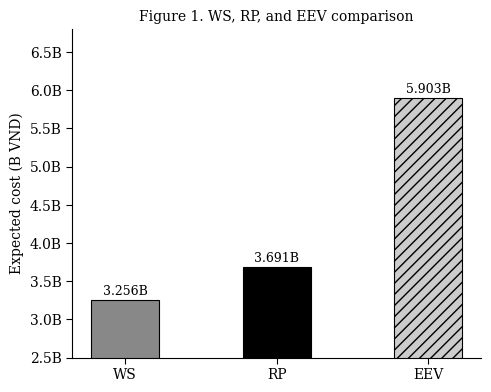
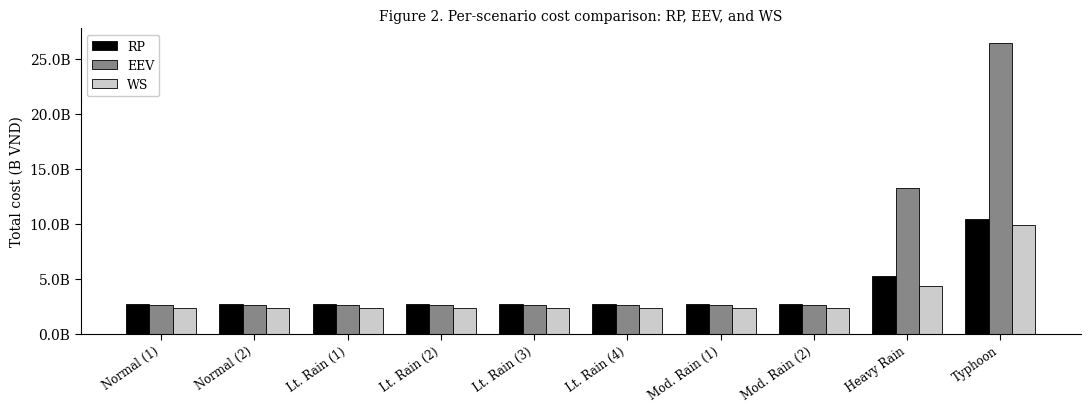
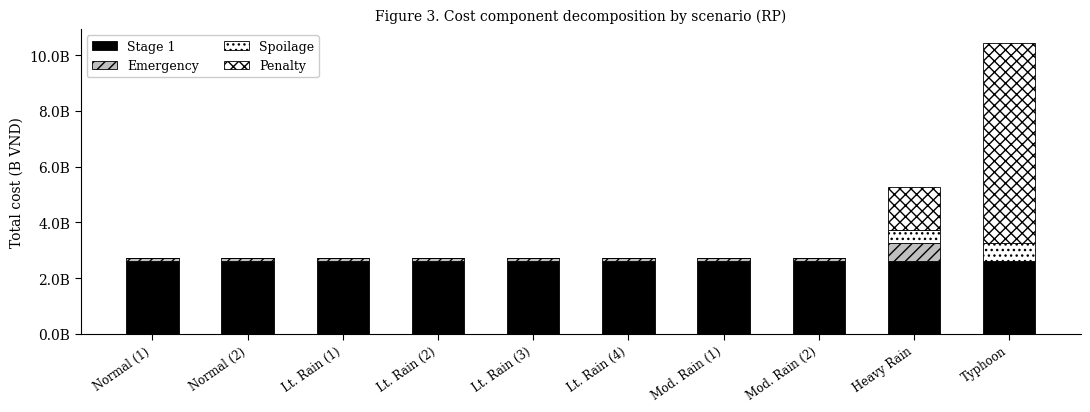
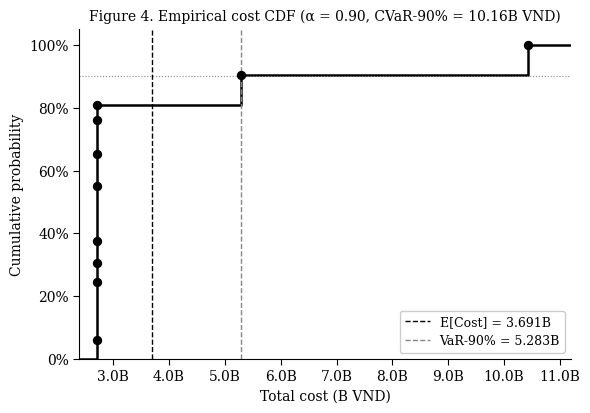
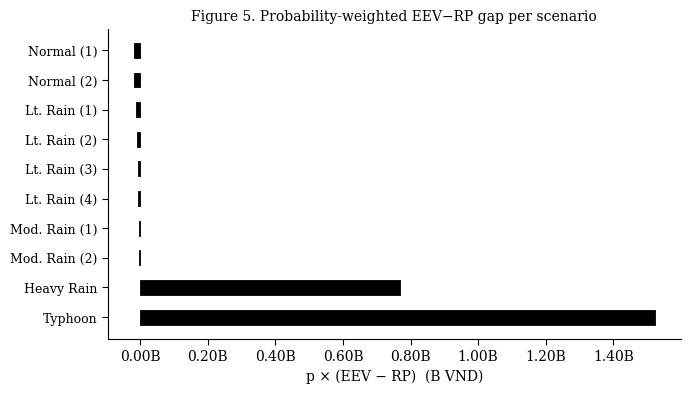
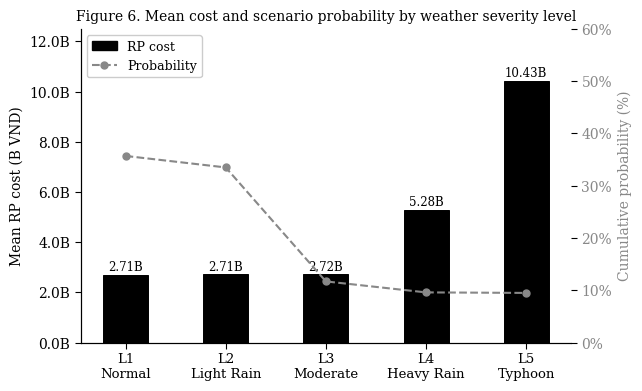
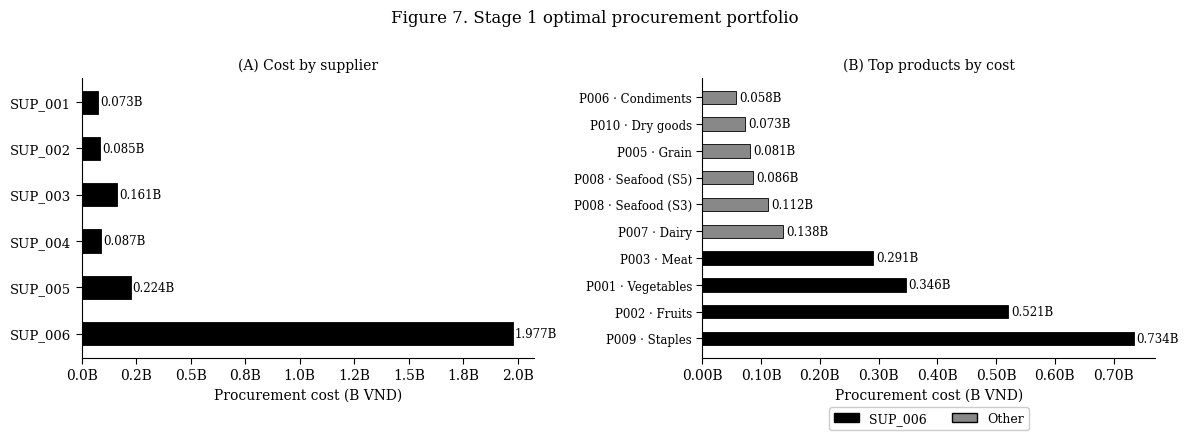

Generate these figures, in order, with matplotlib:
"""
model_result_visualization.py
─────────────────────────
Generates all 7 publication-quality figures for the
Two-Stage Stochastic MILP paper — Da Nang Fresh Food Supply Chain.

Usage:
    python model_result_visualization.py

Output: ./figures/fig1_vss_evpi.png  …  fig7_procurement.png

Requirements: matplotlib, numpy
    pip install matplotlib numpy
"""

import matplotlib.pyplot as plt
import matplotlib.ticker as mticker
import matplotlib.patches as mpatches
from matplotlib.lines import Line2D
import numpy as np
from collections import defaultdict
import os

OUT = "./figures"
os.makedirs(OUT, exist_ok=True)

# ── Global style ───────────────────────────────────────────────────────────
plt.rcParams.update({
    "font.family":        "serif",
    "font.size":          10,
    "axes.titlesize":     10,
    "axes.titleweight":   "normal",
    "axes.labelsize":     10,
    "axes.spines.top":    False,
    "axes.spines.right":  False,
    "axes.grid":          False,
    "xtick.direction":    "out",
    "ytick.direction":    "out",
    "xtick.major.size":   4,
    "ytick.major.size":   4,
    "legend.frameon":     True,
    "legend.framealpha":  1.0,
    "legend.edgecolor":   "0.8",
    "legend.fontsize":    9,
    "figure.dpi":         180,
    "savefig.dpi":        180,
    "savefig.bbox":       "tight",
    "savefig.facecolor":  "white",
})

BLACK = "#000000"
GRAY  = "#888888"
LGRAY = "#cccccc"

def bfmt(ax, axis="y"):
    f = mticker.FuncFormatter(lambda x, _: f"{x:.1f}B")
    if axis == "y": ax.yaxis.set_major_formatter(f)
    else:           ax.xaxis.set_major_formatter(f)

# ── Data ───────────────────────────────────────────────────────────────────
KPI = dict(RP=3.691, EEV=5.903, WS=3.256,
           VaR90=5.283, CVaR90=10.160)

SCEN = [
    # name,           sl, prob,  rp,     eev,    ws,    stage1, emerg, spoil, pen
    ("Normal (1)",    1, 0.183, 2.711, 2.609, 2.345, 2.614, 0.095, 0.002, 0.000),
    ("Normal (2)",    1, 0.174, 2.714, 2.609, 2.345, 2.614, 0.095, 0.005, 0.000),
    ("Lt. Rain (1)",  2, 0.108, 2.719, 2.612, 2.342, 2.614, 0.095, 0.010, 0.000),
    ("Lt. Rain (2)",  2, 0.104, 2.714, 2.612, 2.342, 2.614, 0.095, 0.005, 0.000),
    ("Lt. Rain (3)",  2, 0.062, 2.711, 2.612, 2.342, 2.614, 0.095, 0.002, 0.000),
    ("Lt. Rain (4)",  2, 0.061, 2.710, 2.612, 2.342, 2.614, 0.095, 0.002, 0.000),
    ("Mod. Rain (1)", 3, 0.070, 2.711, 2.665, 2.346, 2.614, 0.095, 0.002, 0.000),
    ("Mod. Rain (2)", 3, 0.047, 2.720, 2.665, 2.346, 2.614, 0.095, 0.011, 0.000),
    ("Heavy Rain",    4, 0.096, 5.283, 13.304, 4.333, 2.614, 0.636, 0.485, 1.548),
    ("Typhoon",       5, 0.095, 10.427, 26.449, 9.944, 2.614, 0.000, 0.630, 7.183),
]
names  = [s[0] for s in SCEN]
sl     = [s[1] for s in SCEN]
probs  = [s[2] for s in SCEN]
rp     = [s[3] for s in SCEN]
eev    = [s[4] for s in SCEN]
ws     = [s[5] for s in SCEN]
stage1 = [s[6] for s in SCEN]
emerg  = [s[7] for s in SCEN]
spoil  = [s[8] for s in SCEN]
pen    = [s[9] for s in SCEN]

PROC_SUPS = [
    ("SUP_006", 1.977),
    ("SUP_005", 0.224),
    ("SUP_004", 0.087),
    ("SUP_003", 0.161),
    ("SUP_002", 0.085),
    ("SUP_001", 0.073),
]

TOP_PROD = [
    ("P009 · Staples",      0.734, True),
    ("P002 · Fruits",       0.521, True),
    ("P001 · Vegetables",   0.346, True),
    ("P003 · Meat",         0.291, True),
    ("P007 · Dairy",        0.138, False),
    ("P008 · Seafood (S3)", 0.112, False),
    ("P008 · Seafood (S5)", 0.086, False),
    ("P005 · Grain",        0.081, False),
    ("P010 · Dry goods",    0.073, False),
    ("P006 · Condiments",   0.058, False),
]

# ══════════════════════════════════════════════════════════════════════════
# FIGURE 1 — WS / RP / EEV comparison (no arrows, no %)
# ══════════════════════════════════════════════════════════════════════════
fig, ax = plt.subplots(figsize=(5, 4))

labels_1 = ["WS", "RP", "EEV"]
vals_1   = [KPI["WS"], KPI["RP"], KPI["EEV"]]
fills_1  = [GRAY, BLACK, LGRAY]
hatch_1  = ["", "", "///"]

bars = ax.bar(labels_1, vals_1, color=fills_1, hatch=hatch_1,
              width=0.45, edgecolor=BLACK, linewidth=0.8)
for bar, v in zip(bars, vals_1):
    ax.text(bar.get_x() + bar.get_width() / 2, v + 0.03,
            f"{v:.3f}B", ha="center", va="bottom", fontsize=9)

ax.set_ylabel("Expected cost (B VND)")
ax.set_ylim(2.5, 6.8)
bfmt(ax)
ax.set_title("Figure 1. WS, RP, and EEV comparison")

plt.tight_layout()
plt.savefig(f"{OUT}/fig1_vss_evpi.png")
plt.close()
print("✓ Fig 1")

# ══════════════════════════════════════════════════════════════════════════
# FIGURE 2 — Per-scenario RP vs EEV vs WS
# ══════════════════════════════════════════════════════════════════════════
fig, ax = plt.subplots(figsize=(11, 4.2))

x = np.arange(len(names))
w = 0.25
ax.bar(x - w, rp,  w, label="RP",  color=BLACK, edgecolor=BLACK, linewidth=0.6)
ax.bar(x,     eev, w, label="EEV", color=GRAY,  edgecolor=BLACK, linewidth=0.6)
ax.bar(x + w, ws,  w, label="WS",  color=LGRAY, edgecolor=BLACK, linewidth=0.6)

ax.set_xticks(x)
ax.set_xticklabels(names, rotation=35, ha="right", fontsize=8.5)
ax.set_ylabel("Total cost (B VND)")
ax.legend(loc="upper left")
bfmt(ax)
ax.set_title("Figure 2. Per-scenario cost comparison: RP, EEV, and WS")

plt.tight_layout()
plt.savefig(f"{OUT}/fig2_scenario_comparison.png")
plt.close()
print("✓ Fig 2")

# ══════════════════════════════════════════════════════════════════════════
# FIGURE 3 — Cost component stacked bar
#   Emergency = light gray (0.75) + diagonal hatch — clearly distinct from
#   Stage 1 solid black
# ══════════════════════════════════════════════════════════════════════════
fig, ax = plt.subplots(figsize=(11, 4.2))

x = np.arange(len(names))
bot = np.zeros(len(names))

components = [
    (stage1, "Stage 1",   BLACK,  ""),
    (emerg,  "Emergency", "0.75", "///"),
    (spoil,  "Spoilage",  "white","..."),
    (pen,    "Penalty",   "white","xxx"),
]
for vals_c, lbl, fc, hc in components:
    ax.bar(x, vals_c, bottom=bot, label=lbl,
           color=fc, hatch=hc, edgecolor=BLACK, linewidth=0.6, width=0.55)
    bot = bot + np.array(vals_c)

ax.set_xticks(x)
ax.set_xticklabels(names, rotation=35, ha="right", fontsize=8.5)
ax.set_ylabel("Total cost (B VND)")
ax.legend(loc="upper left", ncol=2)
bfmt(ax)
ax.set_title("Figure 3. Cost component decomposition by scenario (RP)")

plt.tight_layout()
plt.savefig(f"{OUT}/fig3_cost_components.png")
plt.close()
print("✓ Fig 3")

# ══════════════════════════════════════════════════════════════════════════
# FIGURE 4 — Empirical CDF
# ══════════════════════════════════════════════════════════════════════════
sorted_idx = np.argsort(rp)
rp_s = [rp[i]    for i in sorted_idx]
p_s  = [probs[i] for i in sorted_idx]

cum = 0.0
xs, ys = [2.4], [0.0]
for r, p in zip(rp_s, p_s):
    xs.append(r); ys.append(cum)
    cum += p
    xs.append(r); ys.append(cum)
xs.append(11.2); ys.append(cum)

fig, ax = plt.subplots(figsize=(6, 4.2))

ax.plot(xs, ys, color=BLACK, lw=1.8, drawstyle="steps-post")

cum2 = 0.0
for r, p in zip(rp_s, p_s):
    cum2 += p
    ax.scatter(r, cum2, color=BLACK, zorder=5, s=35,
               edgecolors=BLACK, linewidth=0.8)

ax.axvline(KPI["RP"],    color=BLACK, ls="--", lw=1.0,
           label=f"E[Cost] = {KPI['RP']:.3f}B")
ax.axvline(KPI["VaR90"], color=GRAY,  ls="--", lw=1.0,
           label=f"VaR-90% = {KPI['VaR90']:.3f}B")
ax.axhline(0.90, color=GRAY, ls=":", lw=0.8)

ax.set_xlabel("Total cost (B VND)")
ax.set_ylabel("Cumulative probability")
ax.set_xlim(2.4, 11.2)
ax.set_ylim(0, 1.05)
ax.yaxis.set_major_formatter(mticker.PercentFormatter(xmax=1, decimals=0))
ax.xaxis.set_major_formatter(mticker.FuncFormatter(lambda x, _: f"{x:.1f}B"))
ax.legend(fontsize=9)
ax.set_title("Figure 4. Empirical cost CDF (α = 0.90, CVaR-90% = 10.16B VND)")

plt.tight_layout()
plt.savefig(f"{OUT}/fig4_cdf_cvar.png")
plt.close()
print("✓ Fig 4")

# ══════════════════════════════════════════════════════════════════════════
# FIGURE 5 — VSS decomposition (probability-weighted EEV−RP gap)
# ══════════════════════════════════════════════════════════════════════════
weighted = [p * (e - r) for p, e, r in zip(probs, eev, rp)]
order    = np.argsort(weighted)[::-1]
w_sort   = [weighted[i] for i in order]
n_sort   = [names[i]    for i in order]

fig, ax = plt.subplots(figsize=(7, 4))

y = np.arange(len(n_sort))
ax.barh(y, w_sort, color=BLACK, edgecolor=BLACK, linewidth=0.6, height=0.5)

ax.set_yticks(y)
ax.set_yticklabels(n_sort, fontsize=9)
ax.set_xlabel("p × (EEV − RP)  (B VND)")
ax.xaxis.set_major_formatter(
    mticker.FuncFormatter(lambda x, _: f"{x:.2f}B"))
ax.set_title("Figure 5. Probability-weighted EEV−RP gap per scenario")

plt.tight_layout()
plt.savefig(f"{OUT}/fig5_vss_decomp.png")
plt.close()
print("✓ Fig 5")

# ══════════════════════════════════════════════════════════════════════════
# FIGURE 6 — Cost escalation by severity level (bar + probability line)
# ══════════════════════════════════════════════════════════════════════════
by_lv   = defaultdict(list)
by_lv_p = defaultdict(float)
for i in range(len(names)):
    by_lv[sl[i]].append(rp[i])
    by_lv_p[sl[i]] += probs[i]

lv_labels = ["L1\nNormal", "L2\nLight Rain", "L3\nModerate",
             "L4\nHeavy Rain", "L5\nTyphoon"]
lv_rp = [np.mean(by_lv[l]) for l in [1, 2, 3, 4, 5]]
lv_p  = [by_lv_p[l] * 100  for l in [1, 2, 3, 4, 5]]

fig, ax1 = plt.subplots(figsize=(6.5, 4))

x = np.arange(5)
ax1.bar(x, lv_rp, color=BLACK, width=0.45, edgecolor=BLACK, linewidth=0.7)
for xi, v in zip(x, lv_rp):
    ax1.text(xi, v + 0.05, f"{v:.2f}B",
             ha="center", va="bottom", fontsize=8.5)

ax1.set_ylabel("Mean RP cost (B VND)")
ax1.set_xticks(x)
ax1.set_xticklabels(lv_labels, fontsize=9.5)
ax1.set_ylim(0, 12.5)
bfmt(ax1)

ax2 = ax1.twinx()
ax2.plot(x, lv_p, color=GRAY, marker="o", ms=5, lw=1.5, ls="--")
ax2.set_ylabel("Cumulative probability (%)", color=GRAY)
ax2.tick_params(axis="y", labelcolor=GRAY)
ax2.set_ylim(0, 60)
ax2.yaxis.set_major_formatter(
    mticker.FuncFormatter(lambda x, _: f"{x:.0f}%"))
ax2.spines["top"].set_visible(False)
ax2.spines["right"].set_color(GRAY)

legend_els = [
    plt.Rectangle((0, 0), 1, 1, fc=BLACK, ec=BLACK, label="RP cost"),
    Line2D([0], [0], color=GRAY, marker="o", ms=5, lw=1.5,
           ls="--", label="Probability"),
]
ax1.legend(handles=legend_els, loc="upper left", fontsize=9)
ax1.set_title("Figure 6. Mean cost and scenario probability by weather severity level")

plt.tight_layout()
plt.savefig(f"{OUT}/fig6_cost_escalation.png")
plt.close()
print("✓ Fig 6")

# ══════════════════════════════════════════════════════════════════════════
# FIGURE 7 — Procurement portfolio
#   Legend placed below panel B (outside chart area)
# ══════════════════════════════════════════════════════════════════════════
fig, (ax_l, ax_r) = plt.subplots(1, 2, figsize=(12, 4.5))

# (A) Cost by supplier
sup_labels = [s[0] for s in PROC_SUPS]
sup_vals   = [s[1] for s in PROC_SUPS]
y_s = np.arange(len(sup_labels))
ax_l.barh(y_s, sup_vals, color=BLACK, edgecolor=BLACK,
          linewidth=0.6, height=0.5)
for yi, v in zip(y_s, sup_vals):
    ax_l.text(v + 0.01, yi, f"{v:.3f}B", va="center", fontsize=8.5)
ax_l.set_yticks(y_s)
ax_l.set_yticklabels(sup_labels, fontsize=9.5)
ax_l.set_xlabel("Procurement cost (B VND)")
ax_l.xaxis.set_major_formatter(
    mticker.FuncFormatter(lambda x, _: f"{x:.1f}B"))
ax_l.set_title("(A) Cost by supplier")

# (B) Top products by cost
tp_names = [p[0] for p in TOP_PROD]
tp_vals  = [p[1] for p in TOP_PROD]
tp_fill  = [BLACK if p[2] else GRAY for p in TOP_PROD]
y_p = np.arange(len(tp_names))
ax_r.barh(y_p, tp_vals, color=tp_fill, edgecolor=BLACK,
          linewidth=0.6, height=0.5)
for yi, v in zip(y_p, tp_vals):
    ax_r.text(v + 0.005, yi, f"{v:.3f}B", va="center", fontsize=8.5)
ax_r.set_yticks(y_p)
ax_r.set_yticklabels(tp_names, fontsize=8.5)
ax_r.set_xlabel("Procurement cost (B VND)")
ax_r.xaxis.set_major_formatter(
    mticker.FuncFormatter(lambda x, _: f"{x:.2f}B"))
ax_r.set_title("(B) Top products by cost")

# Legend below panel B — outside chart
legend_handles = [
    mpatches.Patch(fc=BLACK, ec=BLACK, label="SUP_006"),
    mpatches.Patch(fc=GRAY,  ec=BLACK, label="Other"),
]
ax_r.legend(handles=legend_handles, fontsize=9,
            loc="lower center", bbox_to_anchor=(0.5, -0.28),
            ncol=2, frameon=True)

fig.suptitle("Figure 7. Stage 1 optimal procurement portfolio", y=1.01)
plt.tight_layout()
plt.savefig(f"{OUT}/fig7_procurement.png")
plt.close()
print("✓ Fig 7")

print(f"\nAll figures saved → {OUT}/")
